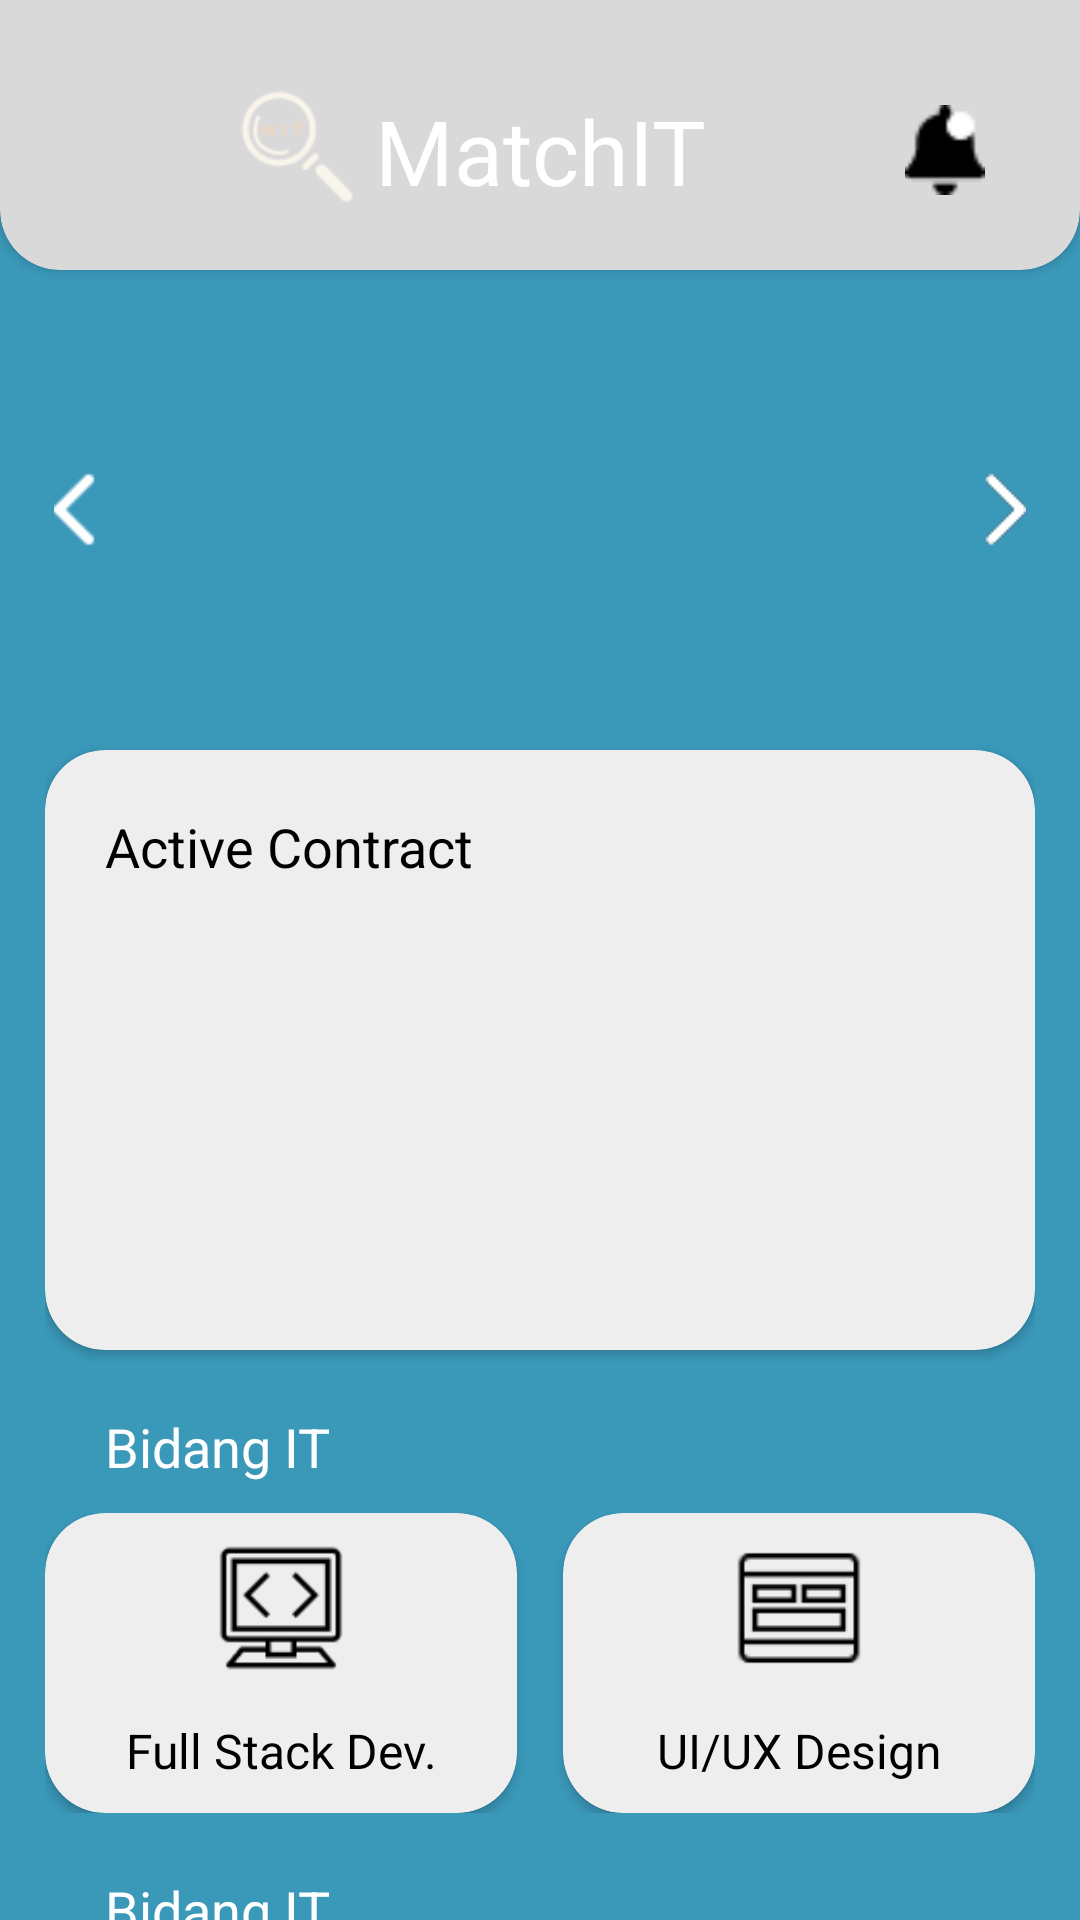

The Android layout XML behind this screen, and the referenced resources:
<!-- AndroidManifest.xml: application theme Theme.RaionInternship.clean -->
<!-- res/layout/screen_homepage.xml -->
<?xml version="1.0" encoding="utf-8"?>
<LinearLayout xmlns:android="http://schemas.android.com/apk/res/android"
    xmlns:app="http://schemas.android.com/apk/res-auto"
    xmlns:tools="http://schemas.android.com/tools"
    android:layout_width="match_parent"
    android:layout_height="match_parent"
    android:background="@color/blue_400"
    android:orientation="vertical"
    tools:context=".screen.homepage.HomepageScreen">

    <androidx.cardview.widget.CardView
        android:id="@+id/cardView"
        android:layout_width="match_parent"
        android:layout_height="wrap_content"
        android:translationY="-20dp"
        app:cardBackgroundColor="@color/grey_400"
        app:cardCornerRadius="20dp"
        app:cardPreventCornerOverlap="true"
        app:layout_constraintEnd_toEndOf="parent"
        app:layout_constraintStart_toStartOf="parent"
        app:layout_constraintTop_toTopOf="parent">

        <androidx.constraintlayout.widget.ConstraintLayout
            android:layout_width="match_parent"
            android:layout_height="wrap_content"
            android:layout_marginTop="30dp"
            android:paddingHorizontal="30dp"
            android:paddingVertical="15dp">

            <ImageView
                android:id="@+id/imageView"
                android:layout_width="50dp"
                android:layout_height="50dp"
                android:src="@drawable/logo_matchit_white"
                app:layout_constraintBottom_toBottomOf="parent"
                app:layout_constraintEnd_toStartOf="@+id/textView"
                app:layout_constraintTop_toTopOf="parent" />

            <TextView
                android:id="@+id/textView"
                style="@style/Heading1"
                android:layout_width="wrap_content"
                android:layout_height="wrap_content"
                android:layout_weight="1"
                android:gravity="center"
                android:text="MatchIT"
                app:layout_constraintBottom_toBottomOf="parent"
                app:layout_constraintEnd_toEndOf="parent"
                app:layout_constraintHorizontal_bias="0.5"
                app:layout_constraintStart_toStartOf="parent"
                app:layout_constraintTop_toTopOf="parent"
                app:layout_constraintVertical_bias="0.5" />

            <ImageView
                android:layout_width="30dp"
                android:layout_height="30dp"
                android:layout_gravity="right|center_vertical"
                android:src="@drawable/icon_notification"
                app:layout_constraintBottom_toBottomOf="parent"
                app:layout_constraintEnd_toEndOf="parent"
                app:layout_constraintTop_toTopOf="parent" />

        </androidx.constraintlayout.widget.ConstraintLayout>

    </androidx.cardview.widget.CardView>

    <LinearLayout
        android:layout_width="match_parent"
        android:layout_height="wrap_content"
        android:layout_weight="1"
        android:orientation="vertical"
        android:paddingHorizontal="15dp">

        <LinearLayout
            android:layout_width="match_parent"
            android:layout_height="120dp">

            <ImageView
                android:id="@+id/ivBannerPrev"
                android:layout_width="20dp"
                android:layout_height="25dp"
                android:src="@drawable/vector"
                android:layout_gravity="center_vertical"
                />

            <androidx.viewpager2.widget.ViewPager2
                android:id="@+id/vpBanner"
                android:layout_width="match_parent"
                android:layout_height="120dp"
                android:layout_weight="1"
                android:layout_marginHorizontal="5dp"/>

            <ImageView
                android:id="@+id/ivBannerNext"
                android:layout_width="20dp"
                android:layout_height="25dp"
                android:src="@drawable/vector_next"
                android:layout_gravity="center_vertical"
                />

        </LinearLayout>

        <androidx.cardview.widget.CardView
            app:cardCornerRadius="20dp"
            android:layout_width="match_parent"
            android:layout_height="200dp"
            android:backgroundTint="@color/grey_200"
            android:layout_marginTop="20dp">

            <LinearLayout
                android:layout_width="match_parent"
                android:layout_height="match_parent"
                android:padding="20dp"
                android:orientation="vertical">

                <TextView
                    android:id="@+id/tvActiveContract"
                    android:layout_width="match_parent"
                    android:layout_height="wrap_content"
                    style="@style/Heading3_black"
                    android:text="Active Contract"/>

                <androidx.recyclerview.widget.RecyclerView
                    android:id="@+id/rvContract"
                    android:layout_width="match_parent"
                    android:layout_height="wrap_content"
                    android:layout_weight="1"
                    android:layout_marginTop="20dp"/>

            </LinearLayout>

        </androidx.cardview.widget.CardView>

        <TextView
            android:layout_marginTop="20dp"
            android:layout_marginStart="20dp"
            android:layout_width="match_parent"
            android:layout_height="wrap_content"
            style="@style/Heading3"
            android:text="Bidang IT"/>
        
        <LinearLayout
            android:layout_marginTop="10dp"
            android:layout_width="match_parent"
            android:layout_height="100dp"
            android:orientation="horizontal">

            <androidx.cardview.widget.CardView
                android:id="@+id/cvBidangIT1"
                android:layout_width="150dp"
                android:layout_height="match_parent"
                android:layout_marginEnd="7.5dp"
                app:cardCornerRadius="20dp"
                android:backgroundTint="@color/grey_200"
                android:layout_weight="1">

                <LinearLayout
                    android:padding="10dp"
                    android:layout_width="match_parent"
                    android:layout_height="match_parent"
                    android:orientation="vertical">

                    <ImageView
                        android:layout_width="match_parent"
                        android:layout_height="50dp"
                        android:layout_weight="1"
                        android:layout_gravity="center_horizontal"
                        android:src="@drawable/icon_full_stack"
                        />
                    <TextView
                        android:layout_width="match_parent"
                        android:layout_height="wrap_content"
                        android:layout_marginTop="15dp"
                        style="@style/body_black"
                        android:text="Full Stack Dev."
                        android:gravity="center_horizontal"
                        />

                </LinearLayout>
            </androidx.cardview.widget.CardView>

            <androidx.cardview.widget.CardView
                android:id="@+id/cvBidangIT2"
                android:layout_width="150dp"
                android:layout_height="match_parent"
                android:layout_marginStart="7.5dp"
                app:cardCornerRadius="20dp"
                android:backgroundTint="@color/grey_200"
                android:layout_weight="1">

                <LinearLayout
                    android:padding="10dp"
                    android:layout_width="match_parent"
                    android:layout_height="match_parent"
                    android:orientation="vertical">

                    <ImageView
                        android:layout_width="match_parent"
                        android:layout_height="50dp"
                        android:layout_weight="1"
                        android:layout_gravity="center_horizontal"
                        android:src="@drawable/icon_uiux_design"
                        />
                    <TextView
                        android:layout_width="match_parent"
                        android:layout_height="wrap_content"
                        android:layout_marginTop="15dp"
                        style="@style/body_black"
                        android:text="UI/UX Design"
                        android:gravity="center_horizontal"
                        />

                </LinearLayout>
            </androidx.cardview.widget.CardView>

        </LinearLayout>

        <TextView
            android:layout_marginTop="20dp"
            android:layout_marginStart="20dp"
            android:layout_width="match_parent"
            android:layout_height="wrap_content"
            style="@style/Heading3"
            android:text="Bidang IT"/>
        
        <LinearLayout
            android:layout_width="match_parent"
            android:layout_height="100dp"
            android:layout_marginTop="10dp">
            
            <androidx.cardview.widget.CardView
                android:id="@+id/cvKiat1"
                android:layout_width="150dp"
                android:layout_height="match_parent"
                android:layout_marginEnd="7.5dp"
                app:cardCornerRadius="20dp"
                android:backgroundTint="@color/grey_200"
                android:layout_weight="1">
                
                <LinearLayout
                    android:layout_width="match_parent"
                    android:layout_height="match_parent"
                    android:orientation="vertical">

                    <ImageView
                        android:layout_width="match_parent"
                        android:layout_height="80dp"
                        android:layout_weight="1"
                        android:scaleType="centerCrop"
                        android:src="@drawable/steve_jobs"/>

                    <TextView
                        android:layout_width="match_parent"
                        android:layout_height="30dp"
                        android:gravity="center"
                        style="@style/body_black"
                        android:text="Steve Jobs"/>

                </LinearLayout>

            </androidx.cardview.widget.CardView>

            <androidx.cardview.widget.CardView
                android:id="@+id/cvKiat2"
                android:layout_width="150dp"
                android:layout_height="match_parent"
                android:layout_marginStart="7.5dp"
                app:cardCornerRadius="20dp"
                android:backgroundTint="@color/grey_200"
                android:layout_weight="1">

                <LinearLayout
                    android:layout_width="match_parent"
                    android:layout_height="match_parent"
                    android:orientation="vertical">

                    <ImageView
                        android:layout_width="match_parent"
                        android:layout_height="80dp"
                        android:layout_weight="1"
                        android:scaleType="centerCrop"
                        android:src="@drawable/mark_zuckerberg"/>

                    <TextView
                        android:layout_width="match_parent"
                        android:layout_height="30dp"
                        android:gravity="center"
                        style="@style/body_black"
                        android:text="Mark Zuckerberg"/>

                </LinearLayout>

            </androidx.cardview.widget.CardView>
        </LinearLayout>
    </LinearLayout>

</LinearLayout>
<!-- resources referenced by this layout -->
<resources>
  <color name="blue_400">#3A98B9</color>
  <color name="grey_200">#EEEEEE</color>
  <color name="grey_400">#D9D9D9</color>
  <!-- drawable icon_full_stack: png bitmap (drawable, 862 bytes) -->
  <!-- drawable icon_notification: png bitmap (drawable, 382 bytes) -->
  <!-- drawable icon_uiux_design: png bitmap (drawable, 750 bytes) -->
  <!-- drawable logo_matchit_white: png bitmap (drawable, 2708 bytes) -->
  <!-- drawable mark_zuckerberg: jpg bitmap (drawable, 37967 bytes) -->
  <!-- drawable steve_jobs: jpg bitmap (drawable, 38669 bytes) -->
  <!-- drawable vector: png bitmap (drawable, 200 bytes) -->
  <!-- drawable vector_next: png bitmap (drawable, 220 bytes) -->
  <style name="Heading1" parent="TextAppearance.AppCompat">
          <item name="fontFamily">@font/montserrat_700</item>
          <item name="android:textColor">@color/white</item>
          <item name="android:textSize">30sp</item>
      </style>
  
      // Heading 1 black
  <style name="Heading3" parent="TextAppearance.AppCompat">
          <item name="fontFamily">@font/montserrat_700</item>
          <item name="android:textColor">@color/white</item>
          <item name="android:textSize">18sp</item>
      </style>
  
      // Heading 3 black
  <style name="Heading3_black" parent="TextAppearance.AppCompat">
          <item name="fontFamily">@font/montserrat_700</item>
          <item name="android:textColor">@color/black</item>
          <item name="android:textSize">18sp</item>
      </style>
  
      // Style for text: Body
  <style name="body_black" parent="TextAppearance.AppCompat">
          <item name="fontFamily">@font/montserrat_400</item>
          <item name="android:textColor">@color/black</item>
          <item name="android:textSize">16sp</item>
      </style>
  <style name="Theme.RaionInternship.clean" parent="Theme.MaterialComponents.DayNight.NoActionBar">
          
          <item name="colorPrimary">@color/blue_400</item>
          <item name="colorPrimaryVariant">@color/blue_400</item>
          <item name="colorOnPrimary">@color/white</item>
          
          <item name="colorSecondary">@color/beige_400</item>
          <item name="colorSecondaryVariant">@color/beige_600</item>
          <item name="colorOnSecondary">@color/white</item>
          
          <item name="android:statusBarColor">?attr/colorPrimaryVariant</item>
          
          <item name="android:background">@android:color/transparent</item>
      </style>
  
      // Style for text: Title
  <color name="white">#FFFFFFFF</color>
  <color name="black">#FF000000</color>
  <color name="beige_400">#fff1dc</color>
  <color name="beige_600">#e8d5c4</color>
</resources>
